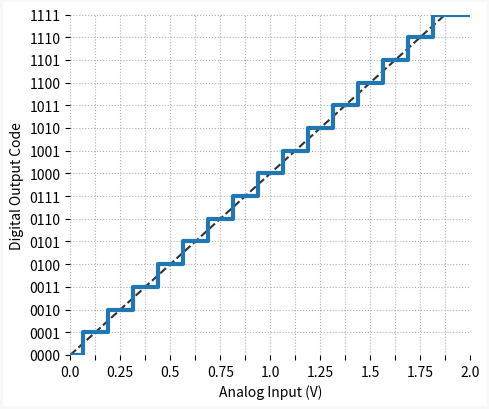

Python code for this plot:
""" post_ad_quantization.py

Contains the quantization example used in my post:
https://thingsdaq.org/2022/01/18/analog-to-digital-conversion/

You can use this to plot the transfer function of an ADC with different bit
resolutions.

"""
import numpy as np
import matplotlib.pyplot as plt
from matplotlib.colors import LinearSegmentedColormap

# Creating plotting function
def plot_tf(x, xtick=None, xlabel=None, ylabel=None):
    # Creating Matplotlib figure
    fig = plt.figure(
        figsize=(5, 4.2),
        facecolor='#ffffff',
        edgecolor='#f8f8f8',
        linewidth=3,
        tight_layout=True)
    # Adding and confguring axes
    ax = fig.add_subplot(
        frameon=False,
        xlabel='Analog Input (V)',
        ylabel='Digital Output Code'
        )
    ax.set(
        xlim=(0, max(x)),
        ylim=(1, len(ylabel))
        )
    ax.grid(
        linestyle=':',
        )
    ax.set_xticks(xtick, labels=xlabel)
    ax.set_yticks(np.arange(len(ylabel))+1, labels=ylabel)
    # Plotting ideal ADC transfer function
    ax.plot([0, xtick[-2]], [1, len(x)-1], linewidth=1.5, linestyle='--', color='#303030')
    # Plotting perfect ADC transfer function
    ax.step(x, np.arange(len(x)), linewidth=3)

# Defining number of bits and reference voltage
# (Transfer function for a single-ended perfect ADC)
nbits = 4
vref = 2
# Generating y axis tick strings
nval = 2**nbits
fbit = '{:0'+str(nbits)+'b}'
sbit = [fbit.format(n) for n in range(nval)]

# Perfect ADC (single-ended mode) analog inputs (x axis)
v = np.linspace(0, vref, nval+1)
vtick = v
# Perfect ADC (single-ended mode with adjusted quantization)
v = v - 0.5*np.diff(v)[0]
v[-1] = v[-1] + 0.5*np.diff(v)[0]
# Creating x axis tick strings
sref = []
for i, tick in enumerate(vtick):
    if np.mod(i, 2) == 0:
        sref.append(str(tick))
    else:
        sref.append('')
# Plotting transfer function
plot_tf(v, xtick=vtick, xlabel=sref, ylabel=sbit)
